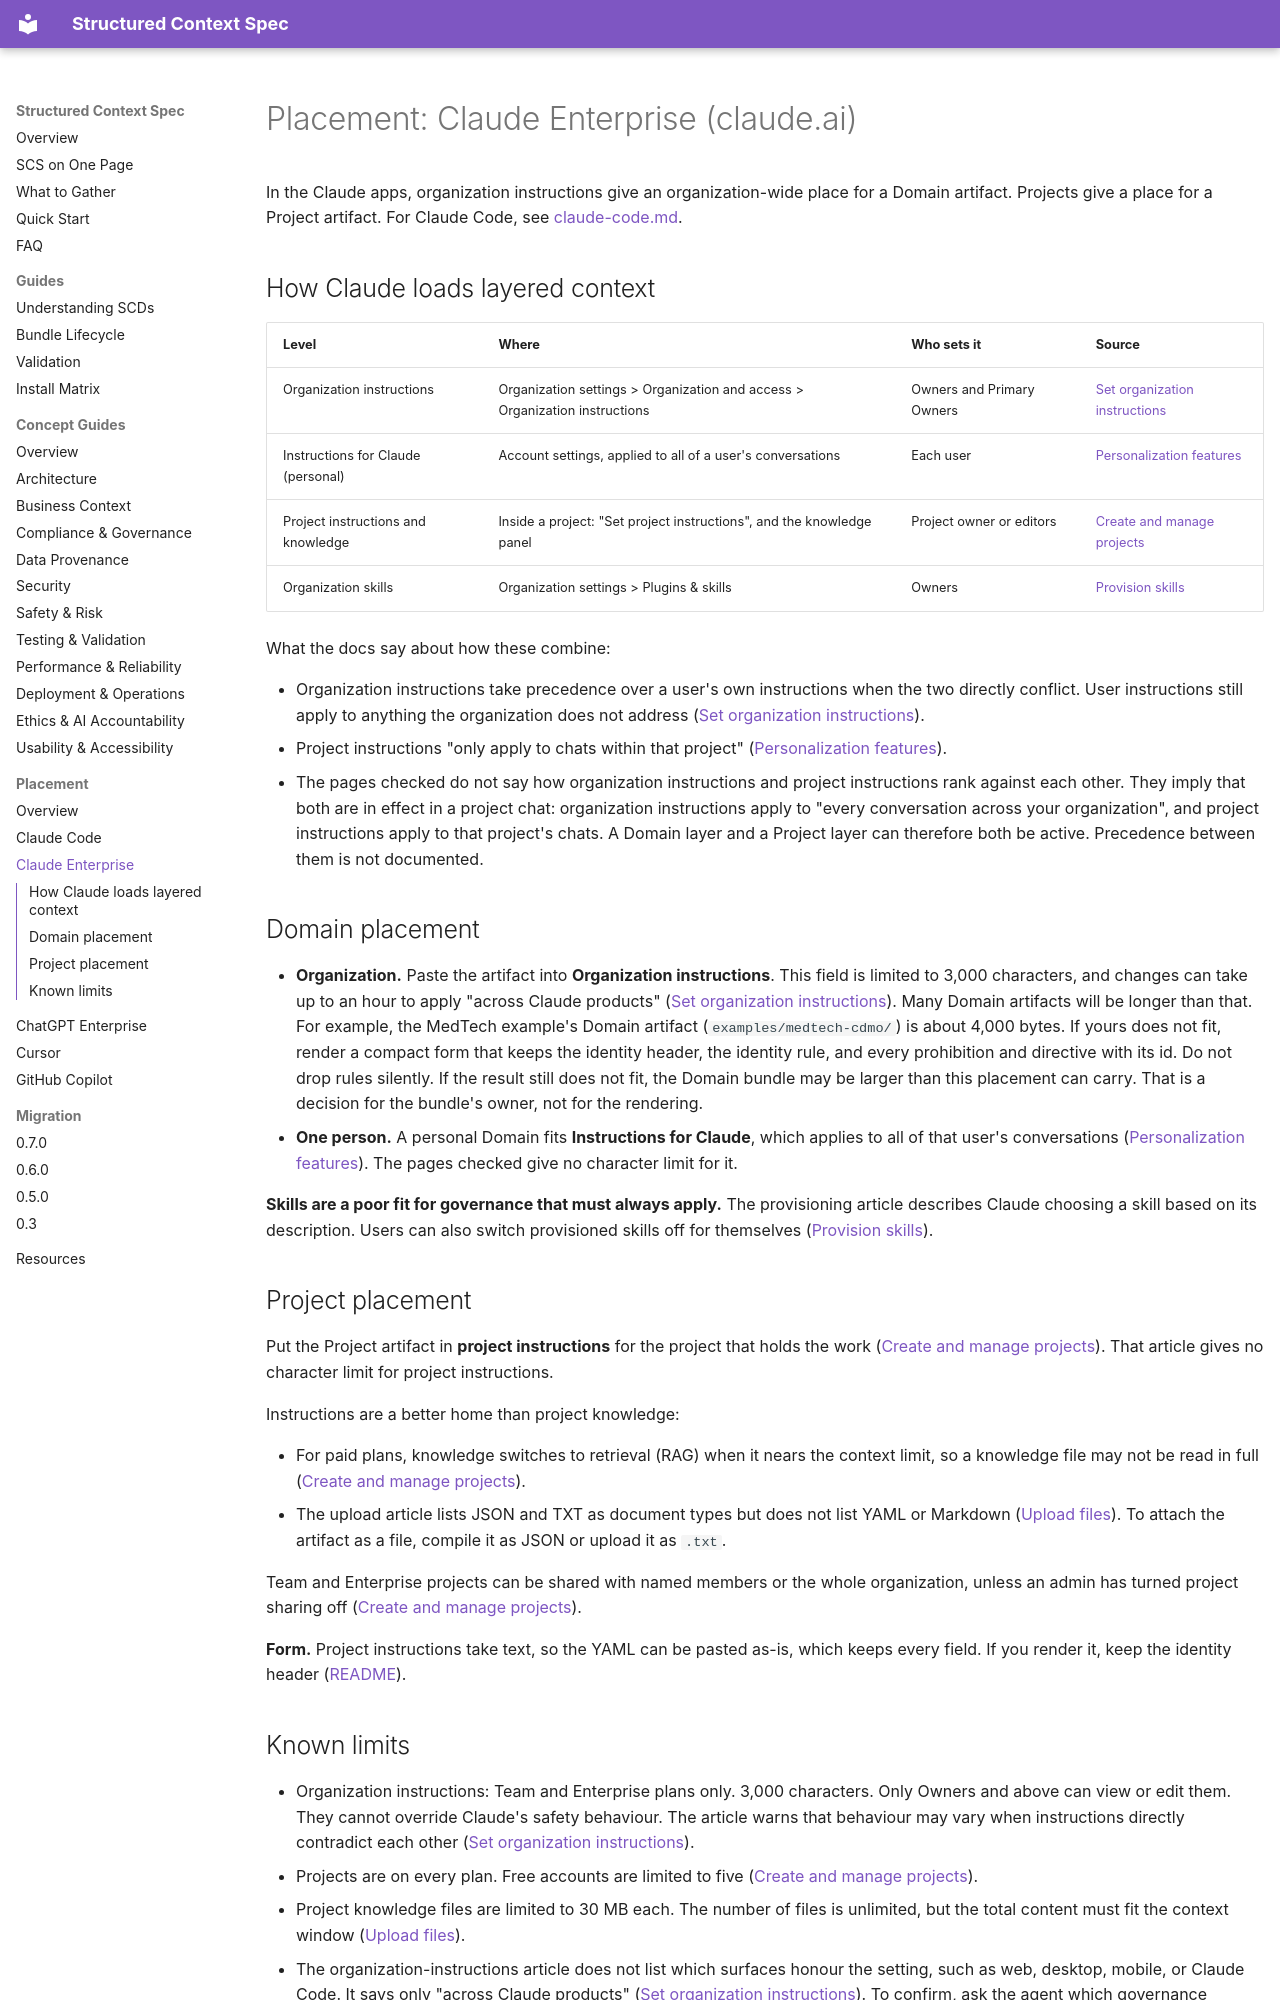

repository: tim-mccrimmon/structured-context-spec · page: placement/claude-enterprise/index.html · generator: mkdocs

---
checked: 2026-10-28
---

# Placement: Claude Enterprise (claude.ai)

In the Claude apps, organization instructions give an organization-wide place for a Domain
artifact. Projects give a place for a Project artifact. For Claude Code, see
[claude-code.md](claude-code.md).

## How Claude loads layered context

| Level | Where | Who sets it | Source |
|---|---|---|---|
| Organization instructions | Organization settings > Organization and access > Organization instructions | Owners and Primary Owners | [Set organization instructions](https://support.claude.com/en/articles/14546867-set-organization-preferences) |
| Instructions for Claude (personal) | Account settings, applied to all of a user's conversations | Each user | [Personalization features](https://support.claude.com/en/articles/10185728-understanding-claude-s-personalization-features) |
| Project instructions and knowledge | Inside a project: "Set project instructions", and the knowledge panel | Project owner or editors | [Create and manage projects](https://support.claude.com/en/articles/9519177-how-can-i-create-and-manage-projects) |
| Organization skills | Organization settings > Plugins & skills | Owners | [Provision skills](https://support.claude.com/en/articles/13119606-provision-and-manage-skills-for-your-organization) |

What the docs say about how these combine:

- Organization instructions take precedence over a user's own instructions when the two directly
  conflict. User instructions still apply to anything the organization does not address
  ([Set organization instructions](https://support.claude.com/en/articles/14546867-set-organization-preferences)).
- Project instructions "only apply to chats within that project"
  ([Personalization features](https://support.claude.com/en/articles/10185728-understanding-claude-s-personalization-features)).
- The pages checked do not say how organization instructions and project instructions rank
  against each other. They imply that both are in effect in a project chat: organization
  instructions apply to "every conversation across your organization", and project
  instructions apply to that project's chats. A Domain layer and a Project layer can therefore
  both be active. Precedence between them is not documented.

## Domain placement

- **Organization.** Paste the artifact into **Organization instructions**. This field is
  limited to 3,000 characters, and changes can take up to an hour to apply "across Claude
  products" ([Set organization instructions](https://support.claude.com/en/articles/14546867-set-organization-preferences)).
  Many Domain artifacts will be longer than that. For example, the MedTech example's Domain
  artifact (`examples/medtech-cdmo/`) is about 4,000 bytes. If yours does not fit, render a compact form that keeps the
  identity header, the identity rule, and every prohibition and directive with its id. Do not
  drop rules silently. If the result still does not fit, the Domain bundle may be larger than
  this placement can carry. That is a decision for the bundle's owner, not for the rendering.
- **One person.** A personal Domain fits **Instructions for Claude**, which applies to all of
  that user's conversations
  ([Personalization features](https://support.claude.com/en/articles/10185728-understanding-claude-s-personalization-features)).
  The pages checked give no character limit for it.

**Skills are a poor fit for governance that must always apply.** The provisioning article
describes Claude choosing a skill based on its description. Users can also switch provisioned
skills off for themselves
([Provision skills](https://support.claude.com/en/articles/13119606-provision-and-manage-skills-for-your-organization)).

## Project placement

Put the Project artifact in **project instructions** for the project that holds the work
([Create and manage projects](https://support.claude.com/en/articles/9519177-how-can-i-create-and-manage-projects)).
That article gives no character limit for project instructions.

Instructions are a better home than project knowledge:

- For paid plans, knowledge switches to retrieval (RAG) when it nears the context limit, so a
  knowledge file may not be read in full
  ([Create and manage projects](https://support.claude.com/en/articles/9519177-how-can-i-create-and-manage-projects)).
- The upload article lists JSON and TXT as document types but does not list YAML or Markdown
  ([Upload files](https://support.claude.com/en/articles/8241126-upload-files-to-claude)). To
  attach the artifact as a file, compile it as JSON or upload it as `.txt`.

Team and Enterprise projects can be shared with named members or the whole organization, unless
an admin has turned project sharing off
([Create and manage projects](https://support.claude.com/en/articles/9519177-how-can-i-create-and-manage-projects)).

**Form.** Project instructions take text, so the YAML can be pasted as-is, which keeps every
field. If you render it, keep the identity header
([README](README.md#keep-the-identity-in-any-rendering)).
